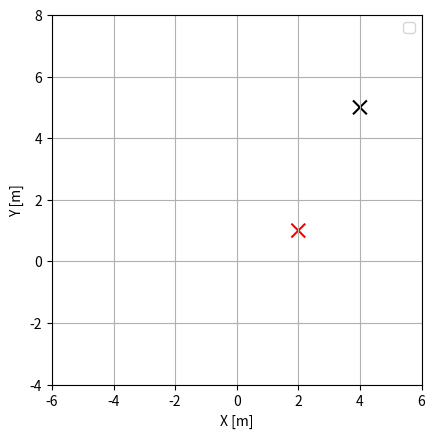

The script that saved this image:
import numpy as np
import matplotlib.pyplot as plt
from matplotlib import patches
import matplotlib.animation as ani
import math
import copy

# discrete time
dt = 0.05

# initial velocity
u1 = -1  # [m/s]
u2 = 1   # [rad/s]

# feedback coefficients
k1, k2, k3 = [1, 2, 3]

# orientation direction
r_dire = 0.5

# target point
x_d = np.array([2.0, 1.0])  # select any decimals, not intergers

# initial point
x_init = np.array([4.0, 5.0])  # select any decimals, not intergers

count = 0

# Class for determining position of the ball
class Ball():
    def __init__(self):
        self.z = np.array([x_init[0], 0.0, x_init[1]])
        self.v1 = u1 * math.cos(math.atan(self.z[1]))
        self.v2 = u2 / (math.cos(math.atan(self.z[1])) ** 2)

    def state_update(self):
        global count
        self.z_temp = copy.copy(self.z)
        print(self.z)

        count += 1

        # You can change the starting time of z1 feedback 
        if count > 80:
            self.v1 = - k1 * (self.z[0] - x_d[0])

        if self.v1 > 0:    
            self.v2 = - k2 * self.z_temp[1] * self.v1 - k3 * (self.z_temp[2] - x_d[1]) * self.v1
        else:
            self.v2 = k2 * self.z_temp[1] * self.v1 - k3 * (self.z_temp[2] - x_d[1]) * self.v1

        self.z[0] = self.z_temp[0] + self.v1 * dt
        self.z[1] = self.z_temp[1] + self.v2 * dt
        self.z[2] = self.z_temp[2] + self.z_temp[1] * self.v1 * dt

        return self.z[0], self.z[2], self.z[1]

# Class for drawing balls
class Drawing_ball():
    def __init__(self, ax):
        # self.ball_img, = ax.plot([], [], color = 'b')
        self.ax = ax

    # return (x,y) of the edge of the circles
    def draw_circle(self, center_x, center_y, balls_size):
        circle_size = balls_size
        steps = 100  # enough to draw circles
        self.circle_x = []  # x of the circle
        self.circle_y = []  # y of the circle

        for j in range(steps):
            self.circle_x.append(center_x + circle_size * math.cos(j * 2 * math.pi/steps))
            self.circle_y.append(center_y + circle_size * math.sin(j * 2 * math.pi/steps))

        return self.circle_x, self.circle_y
    
    # return (x,y) of the edge of the sub_circles
    def draw_sub_circle(self, sub_center_x, sub_center_y, balls_size, dire):
        circle_size = balls_size
        steps = 100  # enough to draw circles
        self.sub_circle_x = []  # x of the circle
        self.sub_circle_y = []  # y of the circle

        for j in range(steps):
            self.sub_circle_x.append(sub_center_x + r_dire * math.cos(math.atan(dire)) + 0.2 * circle_size * math.cos(j * 2 * math.pi/steps))
            self.sub_circle_y.append(sub_center_y + r_dire * math.sin(math.atan(dire)) + 0.2 * circle_size * math.sin(j * 2 * math.pi/steps))

        return self.sub_circle_x, self.sub_circle_y

    # def set_graph_data(self):
    #     self.ball_img.set_data(self.circle_x, self.circle_y)
    #     return self.ball_img, 

# Function for updating animation
def update_anim(i):  # This i increases with each update
    main = []
    sub = []
   
    # update the state of balls
    temp_x, temp_y, temp_t = balls[0].state_update()

    c = patches.Circle((temp_x, temp_y), 0.25, facecolor="b", edgecolor="b", label="circle")
    ax.add_patch(c)

    # main = balls_drawers[0].draw_circle(temp_x, temp_y, balls_size)
    # sub = balls_drawers[0].draw_sub_circle(temp_x, temp_y, balls_size, temp_t)

    # ax.plot(main[0], main[1], color = 'b') + ax.plot(sub[0], sub[1], color = 'r')

    # update the current step
    step_text.set_text('step = {0}'.format(i))


#############################################################
#########################__MAIN__############################

# make figure instance
fig = plt.figure()

# make axes instance
ax = fig.add_subplot(111)  

# set the range of the axis
minmax_x = [-6, 6]
minmax_y = [-4, 8]
ax.set_xlim(minmax_x[0], minmax_x[1])
ax.set_ylim(minmax_y[0], minmax_y[1])

# equalize aspect ratio
ax.set_aspect('equal')

# set x-y axis names
ax.set_xlabel('X [m]') 
ax.set_ylabel('Y [m]') 

# other settings
ax.grid(True)  # grid-on
ax.legend()    # legend-on

# show steps
step_text = ax.text(0.05, 0.9, '', transform = ax.transAxes)

# make balls
balls_num = 1
balls_size = 0.3
balls = [Ball()]
balls_drawers = [Drawing_ball(ax)]

# draw animation
plt.scatter([x_init[0], x_d[0]], [x_init[1], x_d[1]], c = ['k', 'r'], s = 100, marker = "x")
animation = ani.FuncAnimation(fig, update_anim, interval = 1, frames = 100)

## if you want to save gif, uncomment bellow ###
# animation.save('time_state.gif', writer='imagemagick')

plt.show()